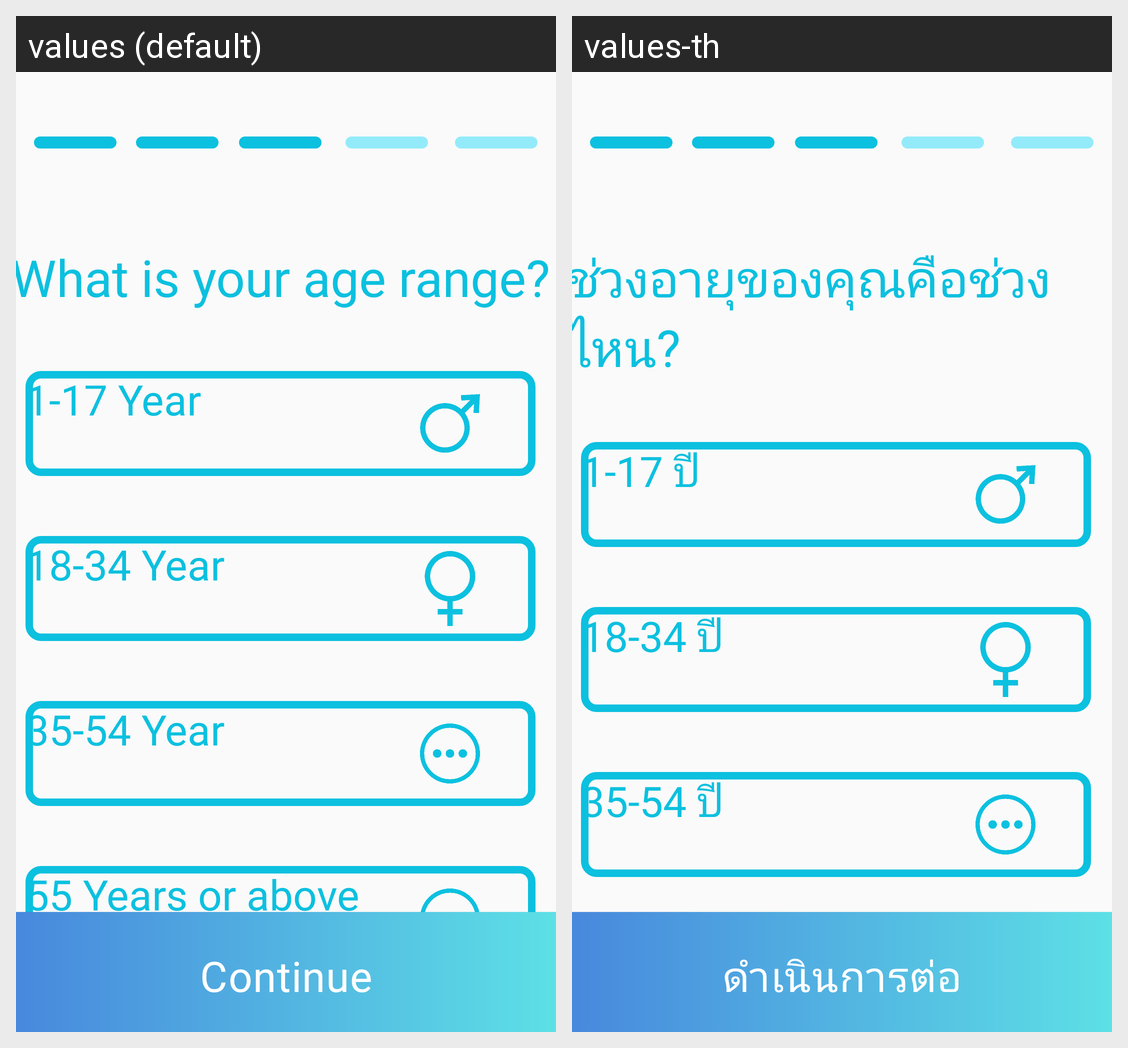

The same Android screen rendered under two of its app's locales, left to right. List the strings drawn on it with the default value and each locale's translation.
Android screen res/layout/activity_question_reg3.xml rendered under 2 locales, left to right: values (default), values-th. Device: Nexus 5 (rendered at 1080×1920; each locale shown at half size, 540×960, under a caption strip naming it); theme Theme.TestP1.
Strings drawn on this screen, with the default value and each locale's value (text and hints the layout hard-codes, and strings that could not be matched under every locale, appear in the picture but are not listed):

ques3_title
  values: What is your age range?
  values-th: ช่วงอายุของคุณคือช่วงไหน?

ques3_btn
  values: Continue
  values-th: ดำเนินการต่อ

ques3_text1
  values: 1-17 Year
  values-th: 1-17 ปี

ques3_text2
  values: 18-34 Year
  values-th: 18-34 ปี

ques3_text3
  values: 35-54 Year
  values-th: 35-54 ปี

ques3_text4
  values: 55 Years or above
  values-th: 55 ปีหรือสูงกว่า
